Run: headless pygame with SDL's dummy video driver; simulated clock (each Clock.tick advances the game by its frame time, no real sleeping); random seed 0; keys injected as events and as key.get_pressed() state; no mouse input.
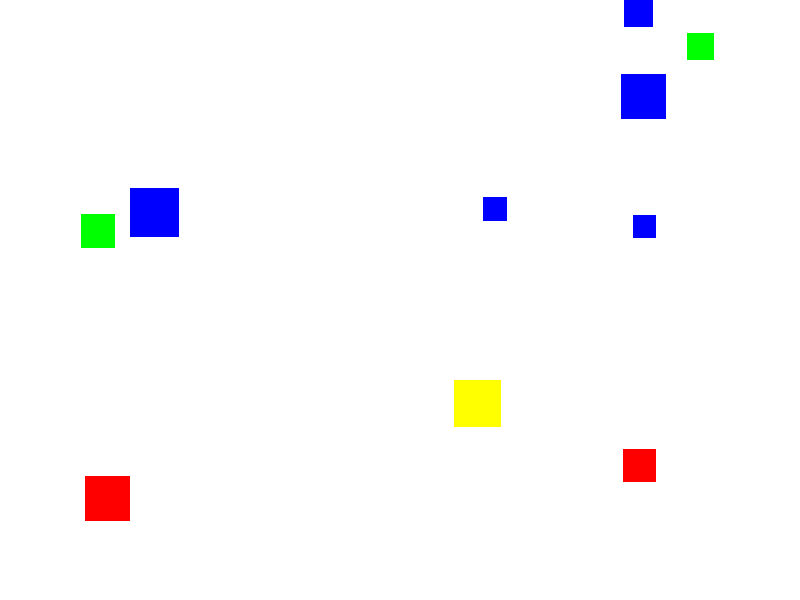
Frame 1 of 4 · flips 1–60 · no input
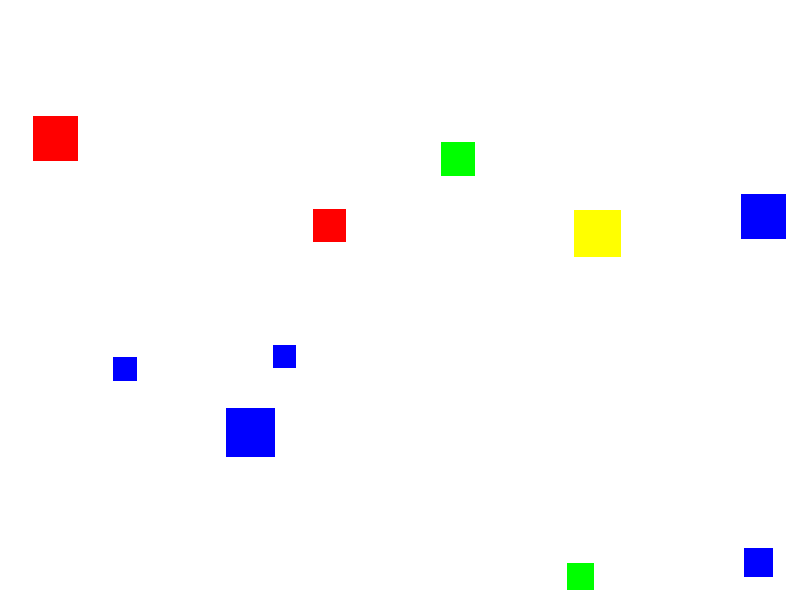
Frame 2 of 4 · flips 61–180 · tapped SPACE, RETURN · held RIGHT (→), D
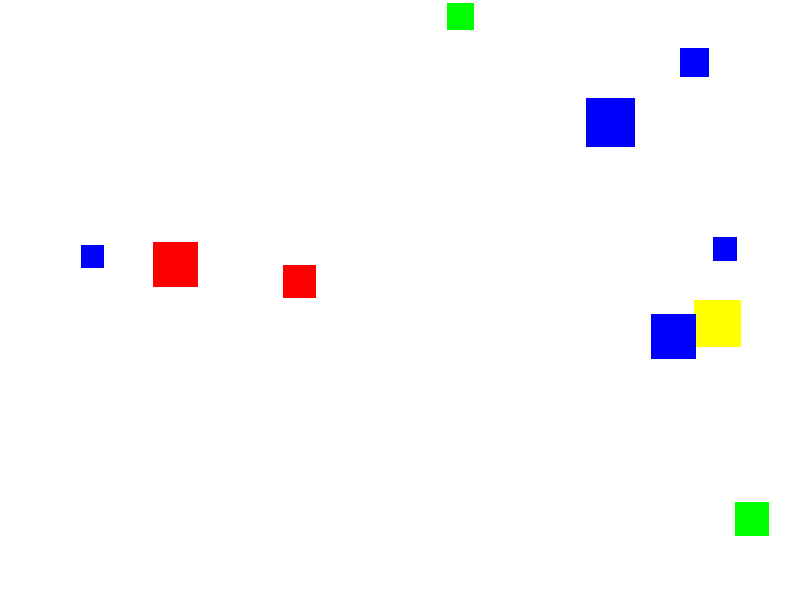
Frame 3 of 4 · flips 181–300 · held DOWN (↓), S
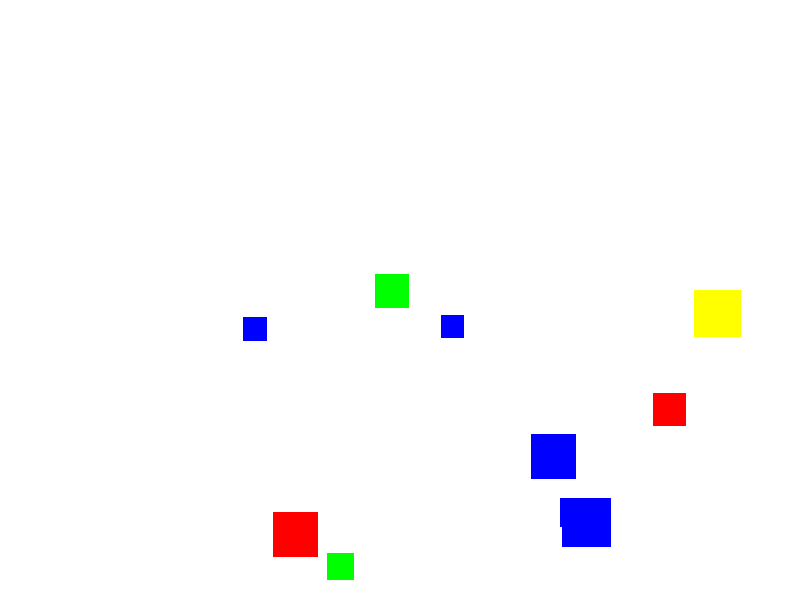
Frame 4 of 4 · flips 301–420 · held LEFT (←), A, UP (↑), W

The pygame program that drew these frames:

import pygame
import random

# Inicializar Pygame
pygame.init()

# Dimensiones de la pantalla
ancho_pantalla = 800
alto_pantalla = 600
pantalla = pygame.display.set_mode((ancho_pantalla, alto_pantalla))
pygame.display.set_caption("Ejemplo de Grupo de Sprites")

# Colores
blanco = (255, 255, 255)
colores = [(255, 0, 0), (0, 255, 0), (0, 0, 255), (255, 255, 0)]

class Cuadrado(pygame.sprite.Sprite):
    def __init__(self, tamaño, posicion, velocidad):
        super().__init__()
        self.image = pygame.Surface([tamaño, tamaño])
        self.image.fill(random.choice(colores))
        self.rect = self.image.get_rect()
        self.rect.topleft = posicion
        self.velocidad = velocidad

    def update(self):
        self.rect.x += self.velocidad[0]
        self.rect.y += self.velocidad[1]

        # Hacer que los cuadrados reboten en los bordes
        if self.rect.left < 0 or self.rect.right > ancho_pantalla:
            self.velocidad = (-self.velocidad[0], self.velocidad[1])
        if self.rect.top < 0 or self.rect.bottom > alto_pantalla:
            self.velocidad = (self.velocidad[0], -self.velocidad[1])

# Crear un grupo para todos los cuadrados
todos_los_sprites = pygame.sprite.Group()

# Crear varios cuadrados y añadirlos al grupo
for _ in range(10):
    tamaño = random.randint(20, 50)
    x = random.randint(0, ancho_pantalla - tamaño)
    y = random.randint(0, alto_pantalla - tamaño)
    velocidad_x = random.randint(1, 5) * random.choice([-1, 1])
    velocidad_y = random.randint(1, 5) * random.choice([-1, 1])
    cuadrado = Cuadrado(tamaño, (x, y), (velocidad_x, velocidad_y))
    todos_los_sprites.add(cuadrado)

# Bucle principal del juego
ejecutando = True
while ejecutando:
    for evento in pygame.event.get():
        if evento.type == pygame.QUIT:
            ejecutando = False

    pantalla.fill(blanco)

    # Actualizar la posición de todos los sprites en el grupo
    todos_los_sprites.update()

    # Dibujar todos los sprites del grupo en la pantalla
    todos_los_sprites.draw(pantalla)

    pygame.display.flip()

pygame.quit()
